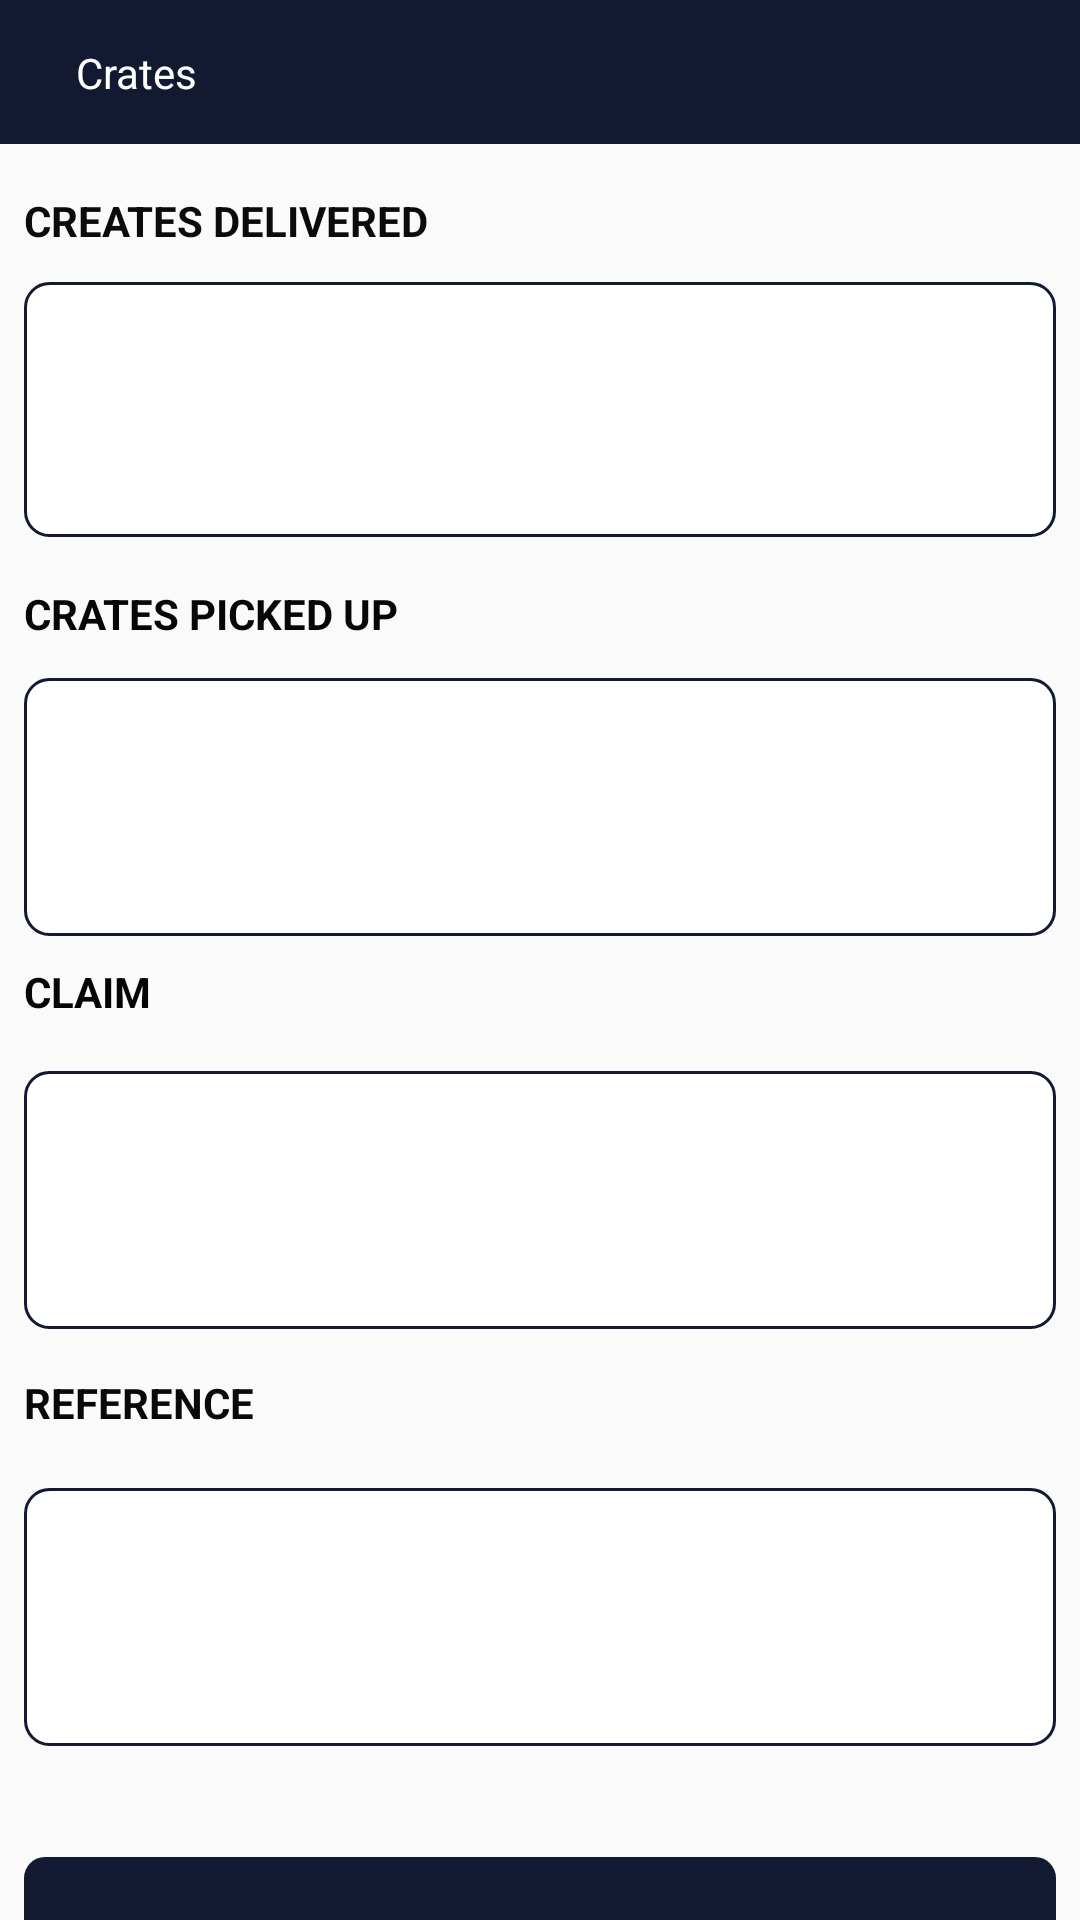

Android layout source for this screen:
<!-- AndroidManifest.xml: application theme AppTheme -->
<!-- res/layout/activity_crates.xml -->
<?xml version="1.0" encoding="utf-8"?>
<androidx.constraintlayout.widget.ConstraintLayout xmlns:android="http://schemas.android.com/apk/res/android"
    xmlns:app="http://schemas.android.com/apk/res-auto"
    xmlns:tools="http://schemas.android.com/tools"
    android:layout_width="match_parent"
    android:layout_height="match_parent"
    tools:context=".CratesActivity">

    <androidx.constraintlayout.widget.ConstraintLayout
        android:id="@+id/toolbarLayout"
        android:layout_width="match_parent"
        android:layout_height="48dp"
        android:background="@color/colorPrimary"
        app:layout_constraintLeft_creator="1"
        app:layout_constraintLeft_toLeftOf="parent"
        app:layout_constraintRight_creator="1"
        app:layout_constraintRight_toRightOf="parent"
        app:layout_constraintTop_creator="1"
        app:layout_constraintTop_toTopOf="parent">

        <ImageView
            android:id="@+id/backBtn"
            android:layout_width="wrap_content"
            android:layout_height="wrap_content"
            android:src="@drawable/left_arrow_icon"
            app:layout_constraintBottom_creator="1"
            app:layout_constraintBottom_toBottomOf="parent"
            app:layout_constraintLeft_creator="1"
            app:layout_constraintLeft_toLeftOf="parent"
            app:layout_constraintTop_creator="1"
            app:layout_constraintTop_toTopOf="parent" />

        <TextView
            android:layout_width="wrap_content"
            android:layout_height="25dp"
            android:layout_gravity="center"
            android:gravity="center"
            android:paddingStart="25dp"
            android:paddingEnd="25dp"
            android:text="Crates"
            android:textAlignment="center"
            android:textColor="@android:color/white"
            app:layout_constraintBottom_creator="1"
            app:layout_constraintBottom_toBottomOf="parent"
            app:layout_constraintLeft_creator="1"
            app:layout_constraintLeft_toRightOf="@id/backBtn"
            app:layout_constraintTop_creator="1"
            app:layout_constraintTop_toTopOf="parent" />


    </androidx.constraintlayout.widget.ConstraintLayout>

    <TextView
        android:id="@+id/textView32"
        android:layout_width="0dp"
        android:layout_height="wrap_content"
        android:layout_marginStart="8dp"
        android:layout_marginTop="16dp"
        android:layout_marginEnd="8dp"
        android:text="CREATES DELIVERED"
        android:textColor="#0B0B0B"
        android:textStyle="bold"
        app:layout_constraintEnd_toEndOf="parent"
        app:layout_constraintStart_toStartOf="parent"
        app:layout_constraintTop_toBottomOf="@id/toolbarLayout" />

    <EditText
        android:id="@+id/cratedelivered"
        android:layout_width="0dp"
        android:layout_height="85dp"
        android:layout_marginStart="8dp"
        android:layout_marginTop="11dp"
        android:layout_marginEnd="8dp"
        android:background="@drawable/edit_text_background"
        android:ems="10"
        android:gravity="center"
        android:inputType="number"
        android:textSize="24sp"
        app:layout_constraintEnd_toEndOf="parent"
        app:layout_constraintStart_toStartOf="parent"
        app:layout_constraintTop_toBottomOf="@+id/textView32"
        tools:ignore="SpeakableTextPresentCheck" />

    <TextView
        android:id="@+id/textView35"
        android:layout_width="0dp"
        android:layout_height="18dp"
        android:layout_marginStart="8dp"
        android:layout_marginTop="16dp"
        android:layout_marginEnd="8dp"
        android:text="CRATES PICKED UP"
        android:textColor="#070707"
        android:textStyle="bold"
        app:layout_constraintEnd_toEndOf="parent"
        app:layout_constraintStart_toStartOf="parent"
        app:layout_constraintTop_toBottomOf="@+id/cratedelivered" />

    <EditText
        android:id="@+id/cratespickedup"
        android:layout_width="0dp"
        android:layout_height="86dp"
        android:layout_marginStart="8dp"
        android:layout_marginTop="13dp"
        android:layout_marginEnd="8dp"
        android:background="@drawable/edit_text_background"
        android:ems="10"
        android:gravity="center"
        android:inputType="number"
        android:textSize="24sp"
        app:layout_constraintEnd_toEndOf="parent"
        app:layout_constraintStart_toStartOf="parent"
        app:layout_constraintTop_toBottomOf="@+id/textView35"
        tools:ignore="SpeakableTextPresentCheck" />















    <TextView
        android:layout_width="match_parent"
        android:text="SAVE"
        android:textColor="@android:color/white"
        android:background="@drawable/button_ripple"
        android:id="@+id/savecrates"
        android:layout_gravity="center"
        android:textAlignment="center"
        android:gravity="center"
        app:layout_constraintEnd_toEndOf="parent"
        app:layout_constraintHorizontal_bias="0.0"
        app:layout_constraintStart_toStartOf="parent"
        app:layout_constraintTop_toBottomOf="@+id/referenceno"
        android:layout_marginStart="8dp"
        android:layout_marginTop="37dp"
        android:layout_marginEnd="8dp"
        android:layout_height="60dp"/>

    <TextView
        android:id="@+id/textView34"
        android:layout_width="0dp"
        android:layout_height="wrap_content"
        android:layout_marginStart="8dp"
        android:layout_marginTop="9dp"
        android:layout_marginEnd="8dp"
        android:text="CLAIM"
        android:textColor="#050505"
        android:textStyle="bold"
        app:layout_constraintEnd_toEndOf="parent"
        app:layout_constraintStart_toStartOf="parent"
        app:layout_constraintTop_toBottomOf="@+id/cratespickedup" />

    <EditText
        android:id="@+id/cratesclaimed"
        android:layout_width="0dp"
        android:layout_height="86dp"
        android:layout_marginStart="8dp"
        android:layout_marginTop="17dp"
        android:layout_marginEnd="8dp"
        android:background="@drawable/edit_text_background"
        android:ems="10"
        android:gravity="center"
        android:inputType="number"
        android:textSize="24sp"
        app:layout_constraintEnd_toEndOf="parent"
        app:layout_constraintStart_toStartOf="parent"
        app:layout_constraintTop_toBottomOf="@+id/textView34"
        tools:ignore="SpeakableTextPresentCheck" />

    <TextView
        android:id="@+id/textView36"
        android:layout_width="0dp"
        android:layout_height="wrap_content"
        android:layout_marginStart="8dp"
        android:layout_marginTop="15dp"
        android:layout_marginEnd="8dp"
        android:text="REFERENCE"
        android:textColor="#090909"
        android:textSize="14sp"
        android:textStyle="bold"
        app:layout_constraintEnd_toEndOf="parent"
        app:layout_constraintStart_toStartOf="parent"
        app:layout_constraintTop_toBottomOf="@+id/cratesclaimed" />

    <EditText
        android:id="@+id/referenceno"
        android:layout_width="0dp"
        android:layout_height="86dp"
        android:layout_marginStart="8dp"
        android:layout_marginTop="19dp"
        android:layout_marginEnd="8dp"
        android:background="@drawable/edit_text_background"
        android:ems="10"
        android:inputType="textPersonName"
        app:layout_constraintEnd_toEndOf="parent"
        app:layout_constraintHorizontal_bias="1.0"
        app:layout_constraintStart_toStartOf="parent"
        app:layout_constraintTop_toBottomOf="@+id/textView36"
        tools:ignore="SpeakableTextPresentCheck" />

    <TextView
        android:id="@+id/textView37"
        android:layout_width="wrap_content"
        android:layout_height="0dp"
        android:layout_marginStart="8dp"
        android:layout_marginTop="16dp"
        android:layout_marginEnd="8dp"
        android:text="TextView"
        app:layout_constraintEnd_toEndOf="parent"
        app:layout_constraintStart_toStartOf="parent"
        app:layout_constraintTop_toBottomOf="@+id/savecrates" />

    <TextView
        android:id="@+id/textView38"
        android:layout_width="wrap_content"
        android:layout_height="wrap_content"
        android:layout_marginStart="16dp"
        android:layout_marginTop="10dp"
        android:layout_marginEnd="16dp"
        android:textColor="#F44336"
        android:textSize="16sp"
        android:textStyle="bold"
        app:layout_constraintEnd_toEndOf="parent"
        app:layout_constraintStart_toStartOf="parent"
        app:layout_constraintTop_toBottomOf="@+id/textView37" />
</androidx.constraintlayout.widget.ConstraintLayout>
<!-- resources referenced by this layout -->
<resources>
  <color name="colorPrimary">#141932</color>
  <!-- drawable button_ripple (drawable) -->
  <?xml version="1.0" encoding="utf-8"?>
  <selector xmlns:android="http://schemas.android.com/apk/res/android">
  
      <item android:state_pressed="true" android:drawable="@drawable/pressed"/>
      <item android:state_pressed="false" android:drawable="@drawable/non_pressed"/>
  
  
  </selector>
  <!-- drawable edit_text_background (drawable) -->
  <?xml version="1.0" encoding="utf-8"?>
  <shape xmlns:android="http://schemas.android.com/apk/res/android"
      android:shape="rectangle"
      >
  
      <solid
          android:color="@android:color/white"
          />
  
      <corners
          android:radius="8dp"
          />
  
      <stroke
          android:width="1dp"
          android:color="@color/colorPrimary"
          />
  
  </shape>
  <style name="AppTheme" parent="Theme.AppCompat.Light.NoActionBar">
          
          <item name="colorPrimary">@color/colorPrimary</item>
          <item name="colorPrimaryDark">@color/colorPrimaryDark</item>
          <item name="colorAccent">@color/colorAccent</item>
      </style>
  <!-- drawable pressed (drawable) -->
  <?xml version="1.0" encoding="utf-8"?>
  <shape xmlns:android="http://schemas.android.com/apk/res/android"
      android:shape="rectangle"
      >
      <solid android:color="@color/colorAccent" />
  
      <corners android:radius="7dp" />
  
  </shape>
  <!-- drawable non_pressed (drawable) -->
  <?xml version="1.0" encoding="utf-8"?>
  <shape xmlns:android="http://schemas.android.com/apk/res/android"
      android:shape="rectangle"
      >
      <solid android:color="@color/colorPrimary" />
  
      <corners android:radius="7dp" />
  
  </shape>
  <color name="colorPrimaryDark">#141932</color>
  <color name="colorAccent">#FF4081</color>
</resources>
